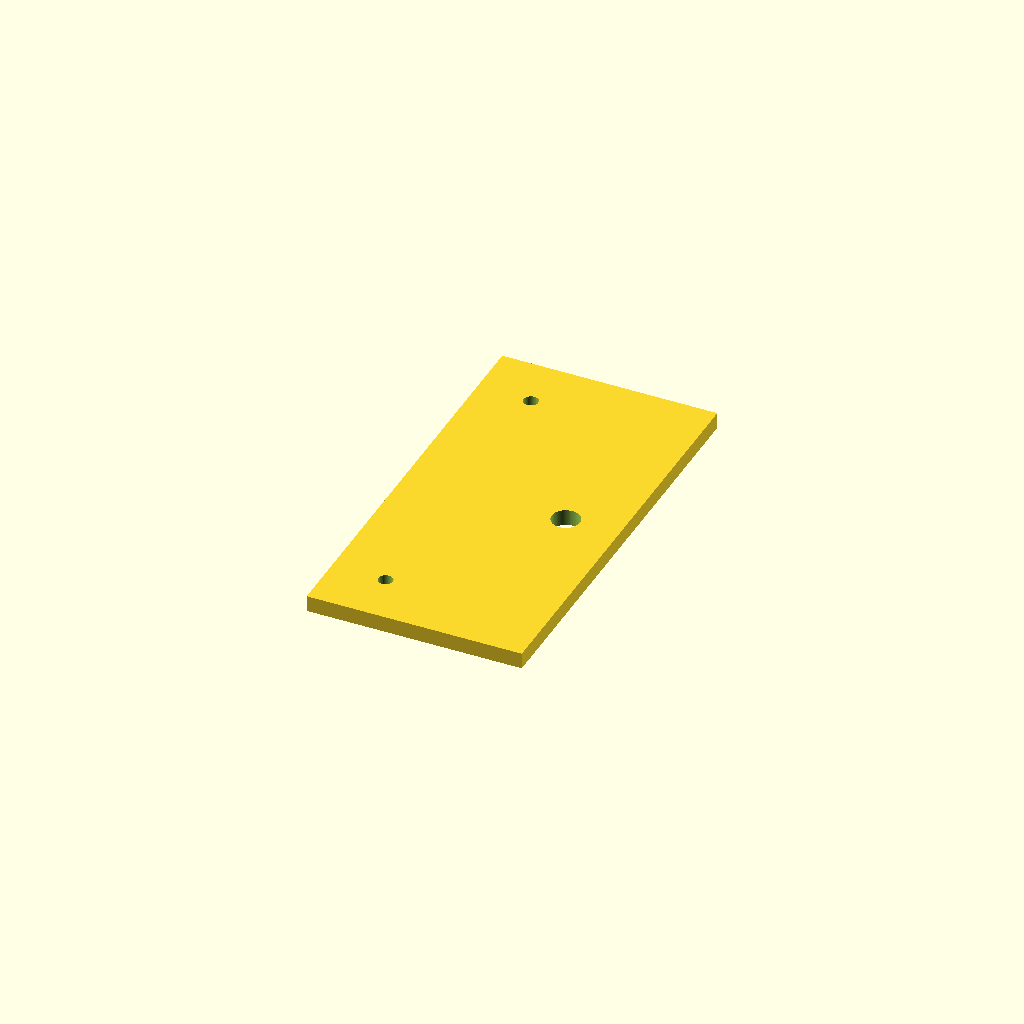
Cell 1 — every parameter at its default value.
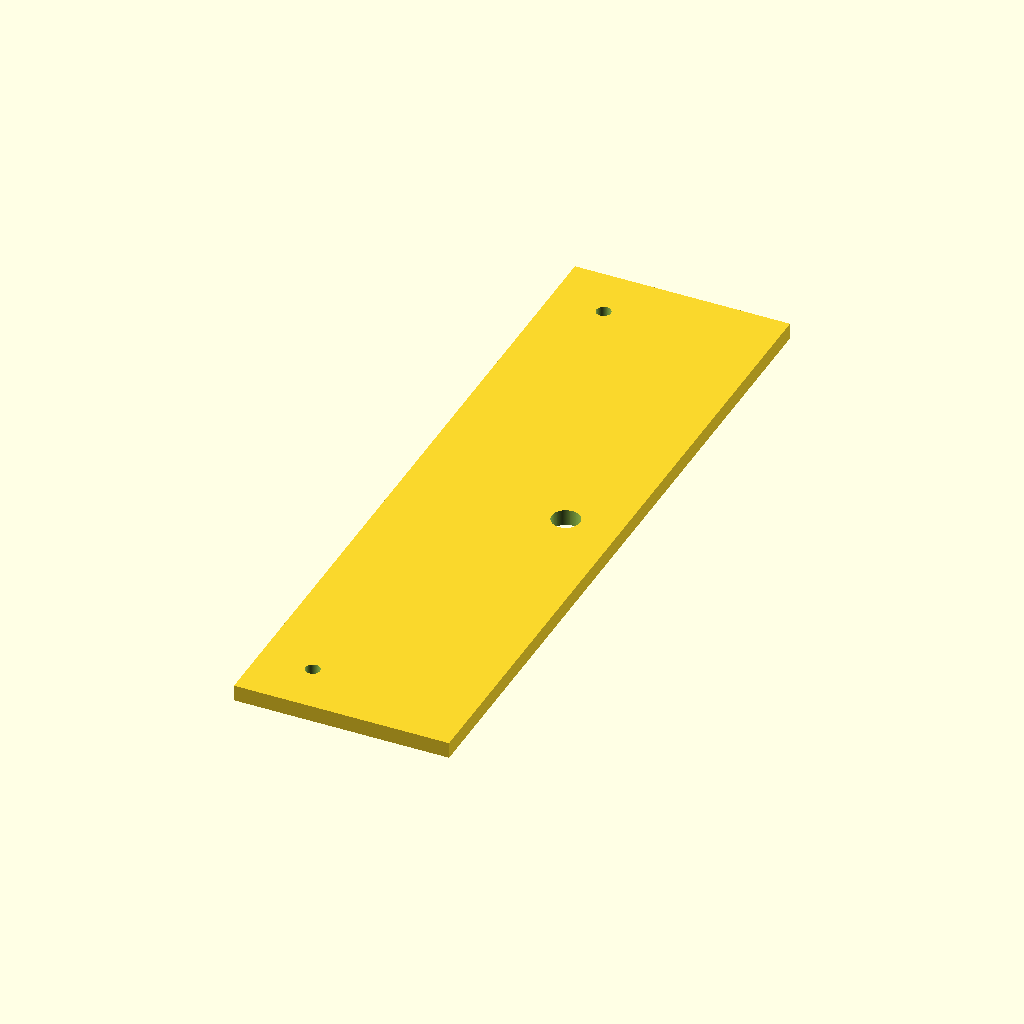
Cell 2 — bh set to 116, the other parameters unchanged.
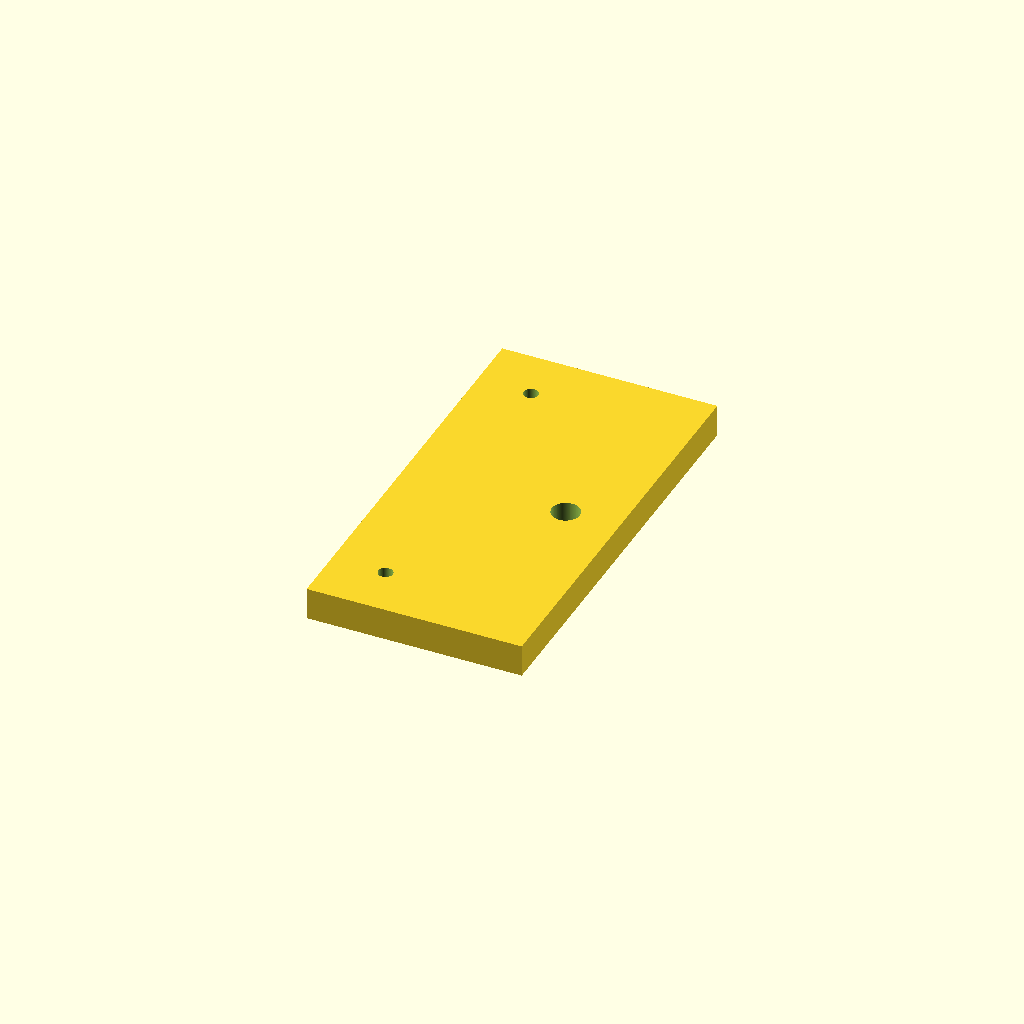
Cell 3: z = 6 (everything else at default).
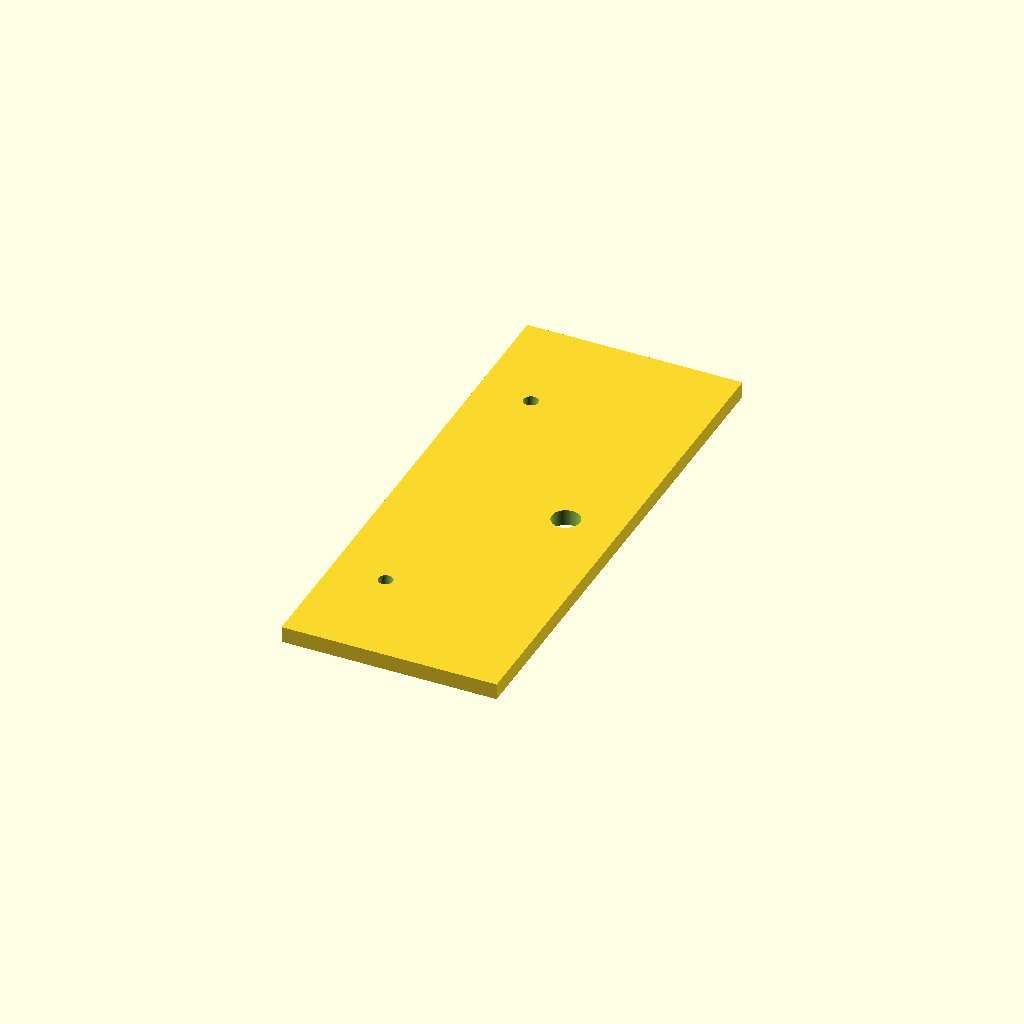
Cell 4: the same model with buffer = 40.
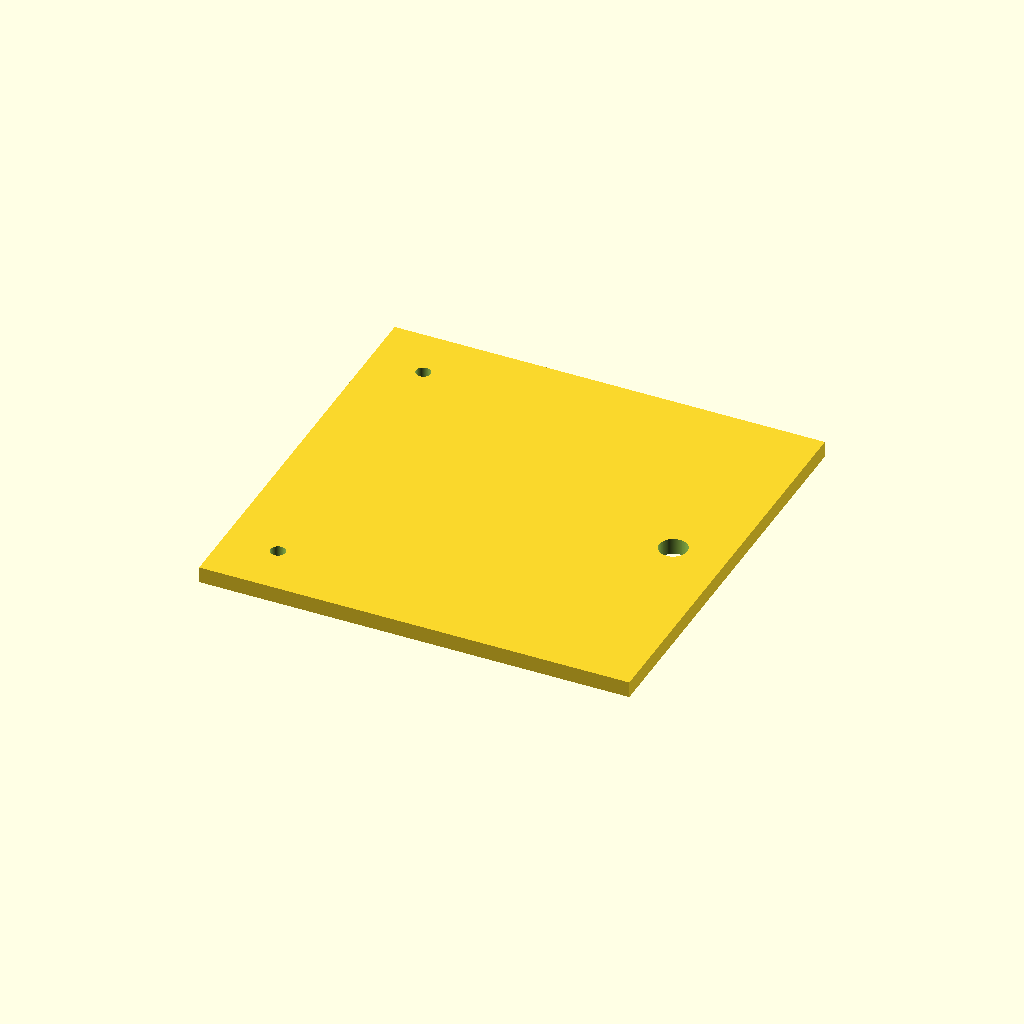
Cell 5: the same model with w = 80.
All cells are drawn from one camera (rotation 55°, 0°, 25°, orthographic, colour scheme Cornfield), so only the parameter changes between them.
Source of the model, CAD/btt_pico.scad:
$fn=100;

bh=58;
m25=2.7/2;
z=3;
buffer=20;
m5=2.6;
w=40;

difference(){
    cube([w,bh+buffer,z],center=true);
    translate([w/2-10,0,-10])
    cylinder(100,m5,m5);
    translate([-(w/2-10),bh/2,-10])
    cylinder(100,m25,m25);
    translate([-(w/2-10),-bh/2,-10])
    cylinder(100,m25,m25);
    
}
Parameter table extracted from the source (name, type, default, range or options):
bh: number, default 58
z: number, default 3
buffer: number, default 20
m5: number, default 2.6
w: number, default 40
